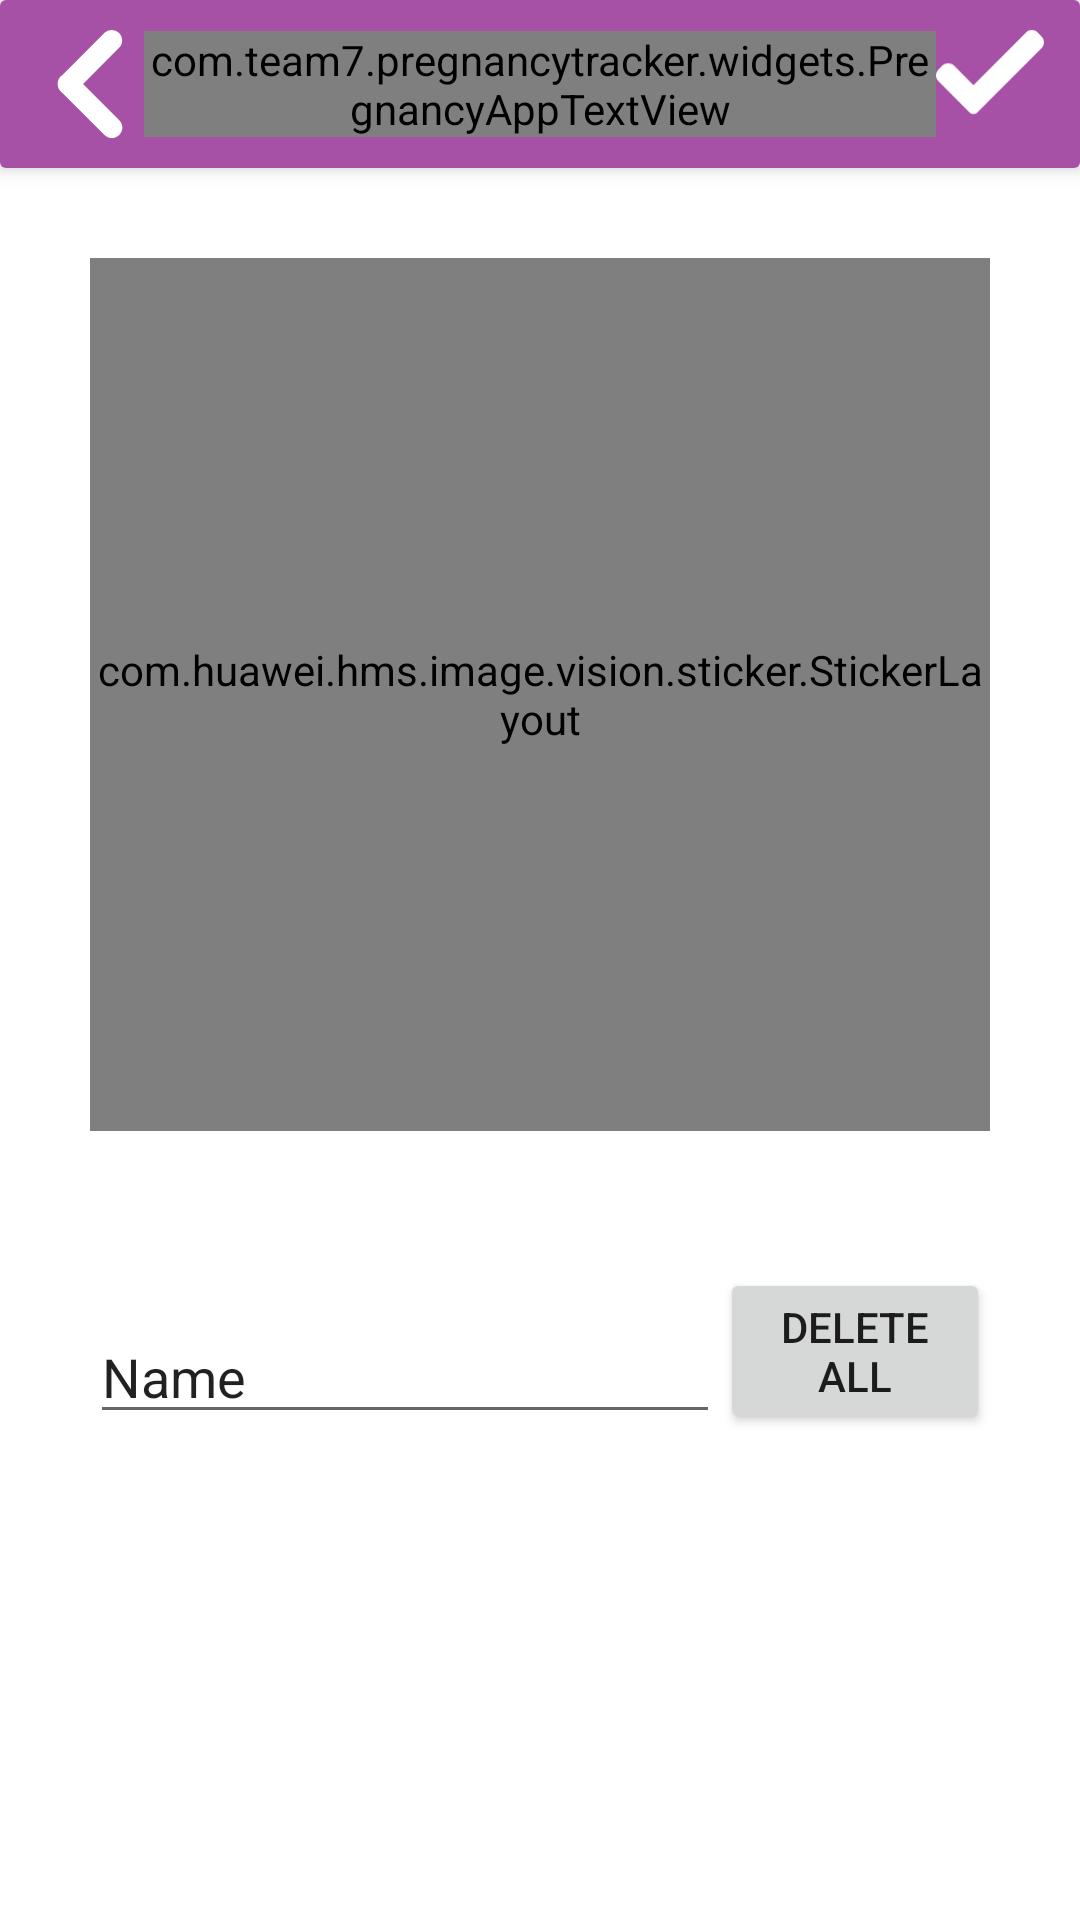

Produce the Android XML layout that renders to this screen, including the resource entries it uses.
<!-- AndroidManifest.xml: application theme AppTheme -->
<!-- res/layout/fragment_sticker_detail.xml -->
<?xml version="1.0" encoding="utf-8"?>
<LinearLayout xmlns:android="http://schemas.android.com/apk/res/android"
    xmlns:app="http://schemas.android.com/apk/res-auto"
    xmlns:tools="http://schemas.android.com/tools"
    android:layout_width="match_parent"
    android:layout_height="match_parent"
    android:orientation="vertical"
    tools:context=".fragments.StickerDetailFragment">


    <androidx.cardview.widget.CardView
        android:id="@+id/filtercardview"
        android:layout_width="match_parent"
        android:layout_height="?attr/actionBarSize"
        app:cardElevation="@dimen/elevation_small">
        <androidx.constraintlayout.widget.ConstraintLayout
            android:layout_width="match_parent"
            android:layout_height="match_parent"
            android:background="@color/colorPrimary">
            <ImageButton
                android:id="@+id/backbtn"
                android:layout_width="@dimen/size_medium"
                android:layout_height="@dimen/size_medium"
                app:layout_constraintTop_toTopOf="parent"
                app:layout_constraintBottom_toBottomOf="parent"
                app:layout_constraintStart_toStartOf="parent"
                android:layout_marginStart="@dimen/margin_container_small"
                android:src="@drawable/icon_back"
                android:scaleType="centerInside"
                android:background="@null"        />

            <ImageButton
                android:id="@+id/okbttn"
                android:layout_width="@dimen/size_medium"
                android:layout_height="@dimen/size_medium"
                app:layout_constraintTop_toTopOf="parent"
                app:layout_constraintBottom_toBottomOf="parent"
                app:layout_constraintEnd_toEndOf="parent"
                android:layout_marginEnd="@dimen/margin_container_small"
                android:src="@drawable/check"
                android:scaleType="centerInside"
                android:background="@null"

                />
            <com.team7.pregnancytracker.widgets.PregnancyAppTextView
                android:layout_width="0dp"
                android:layout_height="wrap_content"
                app:layout_constraintTop_toTopOf="parent"
                app:layout_constraintBottom_toBottomOf="parent"
                app:layout_constraintStart_toEndOf="@id/backbtn"
                app:layout_constraintEnd_toStartOf="@id/okbttn"
                android:textSize="@dimen/text_size_medium"
                android:textColor="@color/white"
                android:textAlignment="center"
                android:text="@string/text_image_sticker">

            </com.team7.pregnancytracker.widgets.PregnancyAppTextView>
        </androidx.constraintlayout.widget.ConstraintLayout>
    </androidx.cardview.widget.CardView>


    <RelativeLayout
        android:id="@+id/sticker_img_layout"
        android:layout_width="match_parent"
        android:layout_height="0px"
        android:layout_weight="0.55"
        android:background="@color/white"
        android:gravity="center"
        android:paddingLeft="30dp"
        android:paddingTop="30dp"
        android:paddingRight="30dp">

        <ImageView
            android:id="@+id/imgPhotosticker"
            android:layout_width="match_parent"
            android:layout_height="match_parent"
            app:srcCompat="@drawable/colosseum" />

        <com.huawei.hms.image.vision.sticker.StickerLayout
            android:id="@+id/sticker_container"
            android:layout_width="wrap_content"
            android:layout_height="295dp" />

    </RelativeLayout>
    <RelativeLayout
        android:layout_width="match_parent"
        android:layout_height="0px"
        android:layout_weight="0.20"
        android:gravity="center"
        android:paddingLeft="30dp"
        android:paddingTop="30dp"
        android:paddingRight="30dp">


        <EditText
            android:id="@+id/fonts"
            android:layout_width="wrap_content"
            android:layout_height="wrap_content"
            android:layout_alignParentStart="true"
            android:layout_alignParentBottom="true"
            android:ems="10"
            android:inputType="textPersonName"
            android:text="@string/text_fonts_sticker" />
        <Button
            android:id="@+id/btn_removeSticks"
            android:layout_width="wrap_content"
            android:layout_height="wrap_content"
            android:layout_toEndOf="@id/fonts"
            android:layout_alignParentBottom="true"
            android:text="@string/text_sticker_deleteall" />


    </RelativeLayout>
    <RelativeLayout
        android:layout_width="match_parent"
        android:layout_height="0px"
        android:layout_weight="0.25">
        <androidx.recyclerview.widget.RecyclerView
            android:id="@+id/rvListSticker"
            android:layout_width="match_parent"
            android:layout_height="wrap_content"
            android:background="#F8F8F8"
            android:orientation="horizontal"
            app:layout_constraintBottom_toBottomOf="parent"
            app:layout_constraintEnd_toEndOf="parent"
            app:layout_constraintStart_toStartOf="parent"
            app:layout_constraintTop_toBottomOf="@+id/loadedImageView"
            app:layout_constraintVertical_bias="1.0" />





    </RelativeLayout>


</LinearLayout>
<!-- resources referenced by this layout -->
<resources>
  <color name="colorPrimary">#A650A6</color>
  <dimen name="elevation_small">4dp</dimen>
  <dimen name="margin_container_small">12dp</dimen>
  <dimen name="size_medium">36dp</dimen>
  <dimen name="text_size_medium">16sp</dimen>
  <!-- drawable check (drawable) -->
  <?xml version="1.0" encoding="utf-8"?>
  <vector xmlns:android="http://schemas.android.com/apk/res/android"
      android:width="417.81333dp"
      android:height="417dp"
      android:viewportWidth="417.81333"
      android:viewportHeight="417">
  
      <path
          android:fillColor="#FFFFFF"
          android:pathData="M159.988281 318.582031c-3.988281 4.011719-9.429687 6.25-15.082031 6.25s-11.09375-2.238281-15.082031-6.25l-120.449219-120.46875c-12.5-12.5-12.5-32.769531 0-45.246093l15.082031-15.085938c12.503907-12.5 32.75-12.5 45.25 0l75.199219 75.203125 203.199219-203.203125c12.503906-12.5 32.769531-12.5 45.25 0l15.082031 15.085938c12.5 12.5 12.5 32.765624 0 45.246093zm0 0" />
  </vector>
  <!-- drawable colosseum: jpg bitmap (drawable, 222673 bytes) -->
  <!-- drawable icon_back (drawable) -->
  <?xml version="1.0" encoding="utf-8"?>
  <vector xmlns:android="http://schemas.android.com/apk/res/android"
      android:width="55.753dp"
      android:height="55.753dp"
      android:viewportWidth="55.753"
      android:viewportHeight="55.753">
  
      <path
          android:fillColor="#FFFFFF"
          android:pathData="M12.745,23.915c0.283-0.282,0.59-0.52,0.913-0.727L35.266,1.581c2.108-2.107,5.528-2.108,7.637,0.001 c2.109,2.108,2.109,5.527,0,7.637L24.294,27.828l18.705,18.706c2.109,2.108,2.109,5.526,0,7.637 c-1.055,1.056-2.438,1.582-3.818,1.582s-2.764-0.526-3.818-1.582L13.658,32.464c-0.323-0.207-0.632-0.445-0.913-0.727 c-1.078-1.078-1.598-2.498-1.572-3.911C11.147,26.413,11.667,24.994,12.745,23.915z" />
  </vector>
  <string name="text_fonts_sticker">Name</string>
  <string name="text_image_sticker">Add Stickers</string>
  <string name="text_sticker_deleteall">Delete All</string>
  <style name="AppTheme" parent="Theme.MaterialComponents.Light.NoActionBar">
          
          <item name="colorPrimary">@color/colorPrimary</item>
          <item name="colorPrimaryDark">@color/colorPrimaryDark</item>
          <item name="colorAccent">@color/colorAccent</item>
  
      </style>
  <color name="colorPrimaryDark">#913290</color>
  <color name="colorAccent">#966967</color>
  <!-- not gathered from this repository: default colours our renderer supplied (Android Studio template values) -->
  <color name="white">#FFFFFFFF</color>
</resources>
